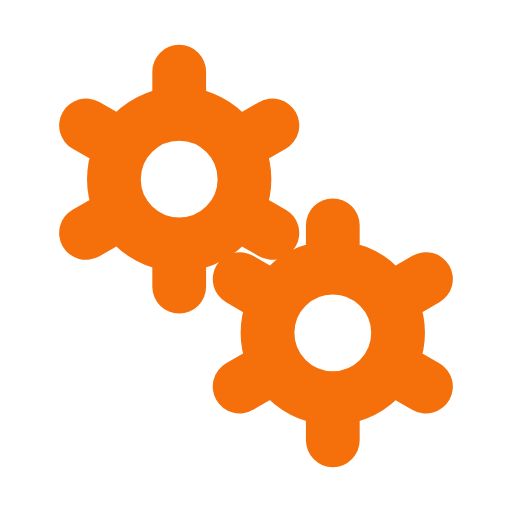
t = 0.00 s
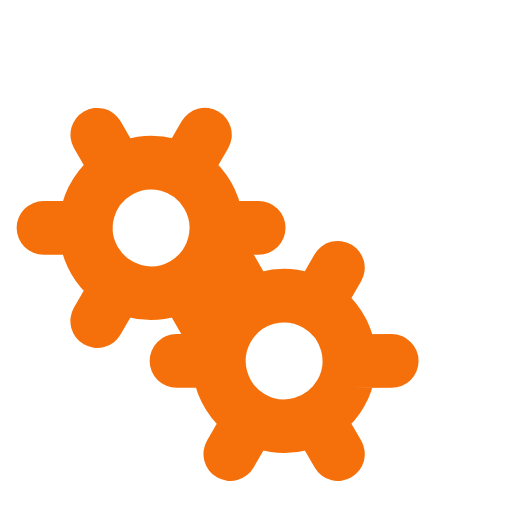
t = 0.50 s
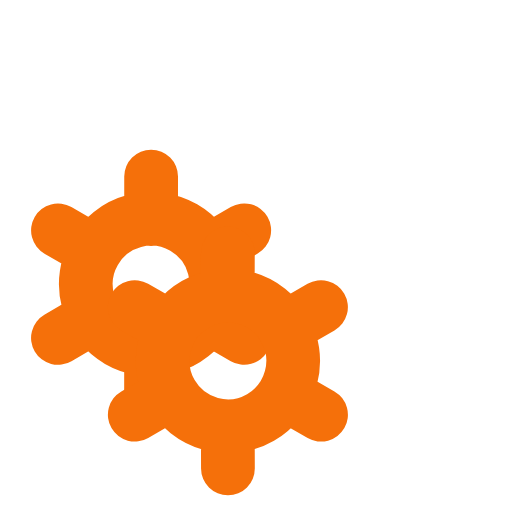
t = 1.00 s
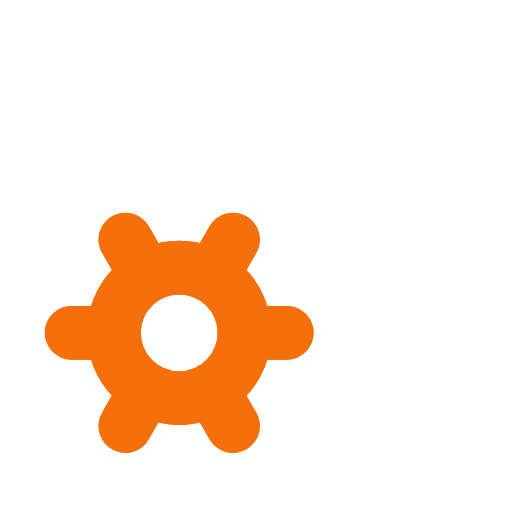
t = 1.50 s

The animated SVG that drew these frames (rendered in a browser with its animation timeline set to each time). Animation: 2 SMIL elements (animateTransform=2); one cycle of 2.00 s, repeats indefinitely.

﻿<svg xmlns='http://www.w3.org/2000/svg' viewBox='0 0 200 200'><path fill='none' d='M0 0h200v200H0z'></path><path fill='none' stroke-linecap='round' stroke='#F5700A' stroke-width='21' transform-origin='center' d='M70 95.5V112m0-84v16.5m0 0a25.5 25.5 0 1 0 0 51 25.5 25.5 0 0 0 0-51Zm36.4 4.5L92 57.3M33.6 91 48 82.7m0-25.5L33.6 49m58.5 33.8 14.3 8.2'><animateTransform type='rotate' attributeName='transform' calcMode='spline' dur='2' values='0;-120' keyTimes='0;1' keySplines='0 0 1 1' repeatCount='indefinite'></animateTransform></path><path fill='none' stroke-linecap='round' stroke='#F5700A' stroke-width='21' transform-origin='center' d='M130 155.5V172m0-84v16.5m0 0a25.5 25.5 0 1 0 0 51 25.5 25.5 0 0 0 0-51Zm36.4 4.5-14.3 8.3M93.6 151l14.3-8.3m0-25.4L93.6 109m58.5 33.8 14.3 8.2'><animateTransform type='rotate' attributeName='transform' calcMode='spline' dur='2' values='0;120' keyTimes='0;1' keySplines='0 0 1 1' repeatCount='indefinite'></animateTransform></path></svg>